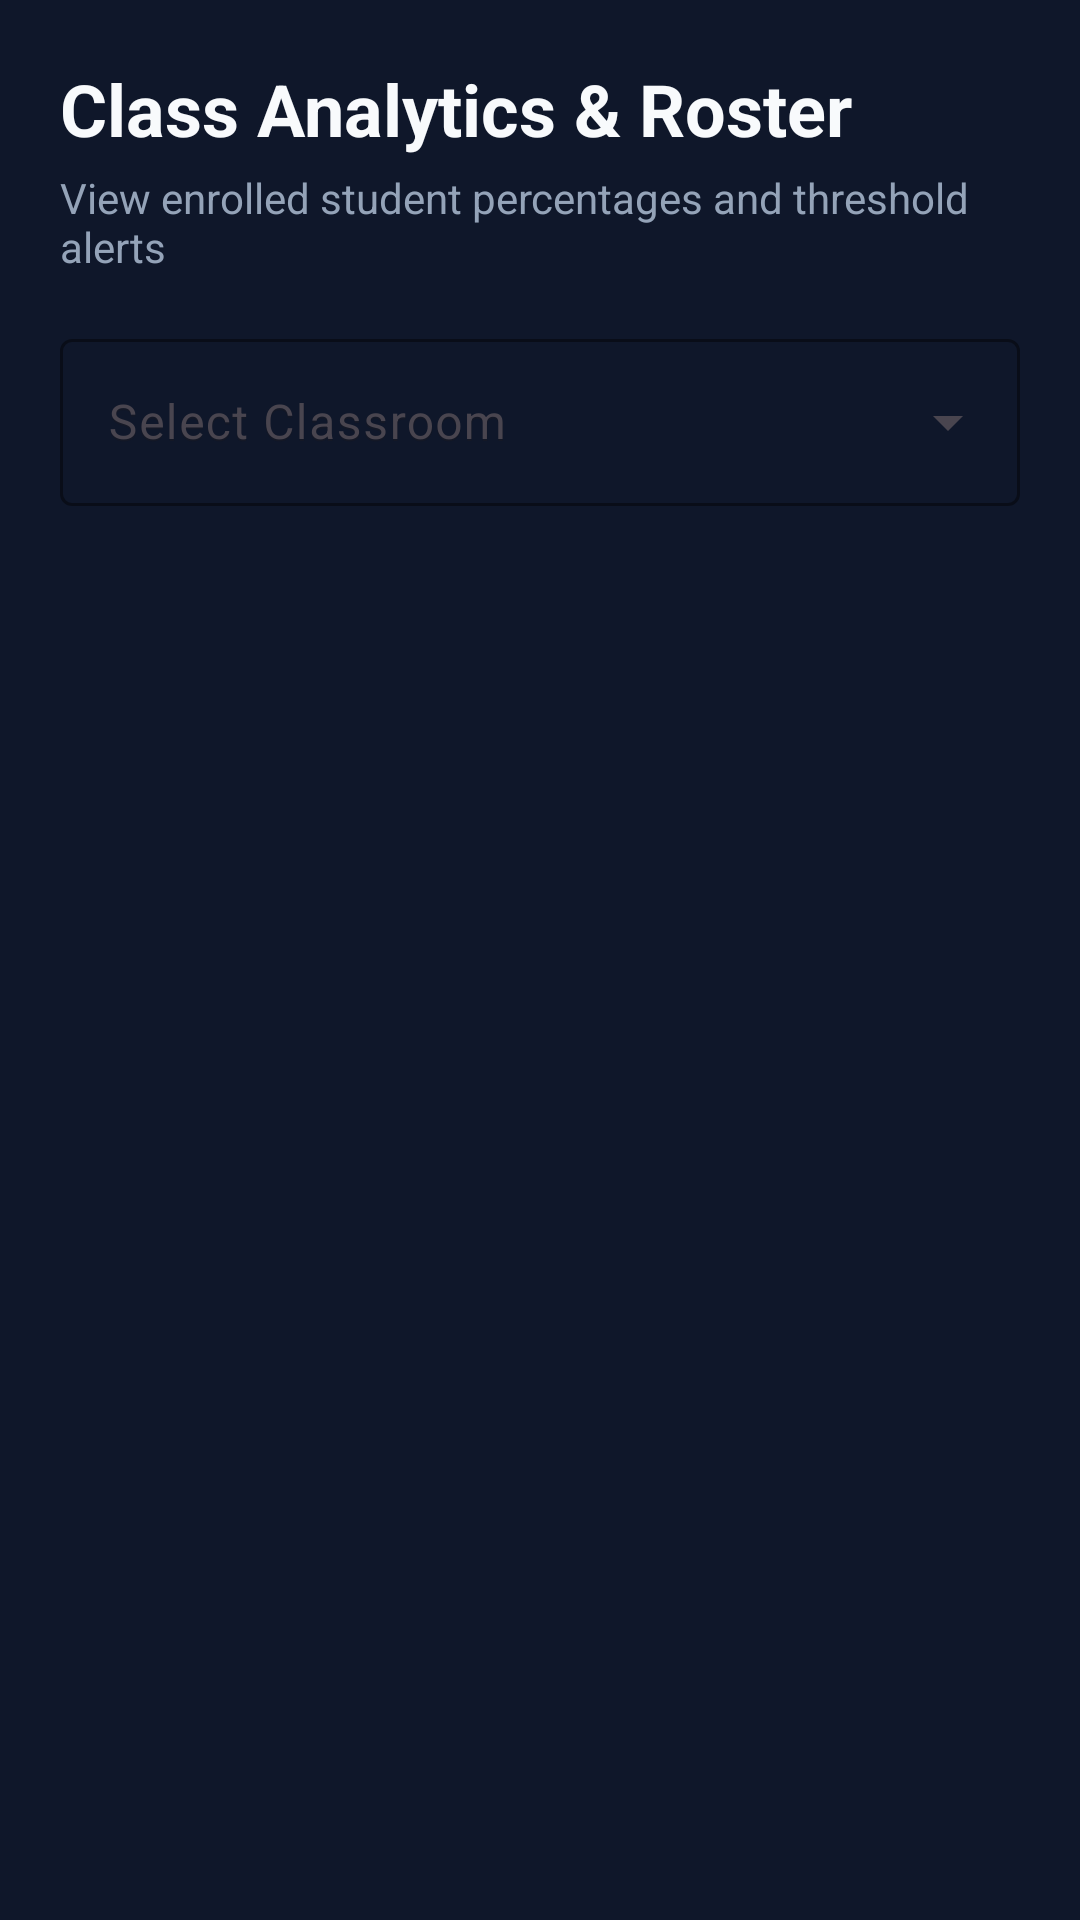

This screen was rendered from an Android layout file. Write that file and the resources it references.
<!-- AndroidManifest.xml: application theme Theme.SmartAttendanceManagementSystem -->
<!-- res/layout/fragment_class_roster.xml -->
<?xml version="1.0" encoding="utf-8"?>
<LinearLayout xmlns:android="http://schemas.android.com/apk/res/android"
    xmlns:app="http://schemas.android.com/apk/res-auto"
    xmlns:tools="http://schemas.android.com/tools"
    android:layout_width="match_parent"
    android:layout_height="match_parent"
    android:background="@color/dark_background"
    android:orientation="vertical"
    android:padding="20dp">

    <TextView
        android:layout_width="wrap_content"
        android:layout_height="wrap_content"
        android:text="Class Analytics &amp; Roster"
        android:textColor="@color/text_primary"
        android:textSize="24sp"
        android:textStyle="bold" />

    <TextView
        android:layout_width="wrap_content"
        android:layout_height="wrap_content"
        android:layout_marginTop="4dp"
        android:text="View enrolled student percentages and threshold alerts"
        android:textColor="@color/text_secondary"
        android:textSize="14sp" />

    <com.google.android.material.textfield.TextInputLayout
        android:id="@+id/til_classroom"
        style="@style/Widget.Material3.TextInputLayout.OutlinedBox.ExposedDropdownMenu"
        android:layout_width="match_parent"
        android:layout_height="wrap_content"
        android:layout_marginTop="16dp"
        android:hint="Select Classroom"
        app:boxStrokeColor="@color/primary"
        app:hintTextColor="@color/primary">

        <AutoCompleteTextView
            android:id="@+id/act_classroom"
            android:layout_width="match_parent"
            android:layout_height="wrap_content"
            android:hint="Select Classroom"
            android:inputType="none"
            android:textColor="@color/text_primary" />
    </com.google.android.material.textfield.TextInputLayout>

    <ProgressBar
        android:id="@+id/progress_bar"
        android:layout_width="wrap_content"
        android:layout_height="wrap_content"
        android:layout_gravity="center"
        android:layout_marginTop="16dp"
        android:visibility="gone" />

    <TextView
        android:id="@+id/tv_empty_roster"
        android:layout_width="wrap_content"
        android:layout_height="wrap_content"
        android:layout_gravity="center"
        android:layout_marginTop="32dp"
        android:text="No students enrolled yet."
        android:textColor="@color/text_secondary"
        android:textSize="14sp"
        android:visibility="gone"
        tools:visibility="visible" />

    <androidx.recyclerview.widget.RecyclerView
        android:id="@+id/rv_class_roster"
        android:layout_width="match_parent"
        android:layout_height="0dp"
        android:layout_marginTop="12dp"
        android:layout_weight="1"
        app:layoutManager="androidx.recyclerview.widget.LinearLayoutManager" />

</LinearLayout>
<!-- resources referenced by this layout -->
<resources>
  <color name="dark_background">#0F172A</color>
  <color name="primary">#6366F1</color>
  <color name="text_primary">#F8FAFC</color>
  <color name="text_secondary">#94A3B8</color>
  <style name="Theme.SmartAttendanceManagementSystem" parent="Theme.Material3.DayNight.NoActionBar">
          
          <item name="colorPrimary">@color/primary</item>
          <item name="colorOnPrimary">@color/white</item>
          <item name="colorSecondary">@color/secondary</item>
          <item name="colorOnSecondary">@color/white</item>
          <item name="android:colorBackground">@color/dark_background</item>
  
          
          <item name="materialAlertDialogTheme">@style/CustomMaterialAlertDialogTheme</item>
          <item name="materialCalendarTheme">@style/CustomMaterialCalendarTheme</item>
          <item name="materialTimePickerTheme">@style/CustomMaterialTimePickerTheme</item>
      </style>
  <color name="white">#FFFFFFFF</color>
  <color name="secondary">#10B981</color>
  <style name="CustomMaterialAlertDialogTheme" parent="ThemeOverlay.Material3.MaterialAlertDialog">
          <item name="buttonBarPositiveButtonStyle">@style/Widget.Material3.Button.TextButton.Dialog</item>
          <item name="buttonBarNegativeButtonStyle">@style/Widget.Material3.Button.TextButton.Dialog</item>
      </style>
  <style name="CustomMaterialCalendarTheme" parent="ThemeOverlay.Material3.MaterialCalendar">
          <item name="colorOnPrimary">@color/white</item>
          <item name="colorPrimary">@color/primary</item>
      </style>
  <style name="CustomMaterialTimePickerTheme" parent="ThemeOverlay.Material3.MaterialTimePicker">
          <item name="colorOnPrimary">@color/white</item>
          <item name="colorPrimary">@color/primary</item>
      </style>
  <style name="Widget.Material3.Button.TextButton.Dialog" parent="Widget.Material3.Button.TextButton">
          <item name="android:textColor">@color/primary</item>
          <item name="android:textSize">14sp</item>
          <item name="android:textStyle">bold</item>
      </style>
</resources>
